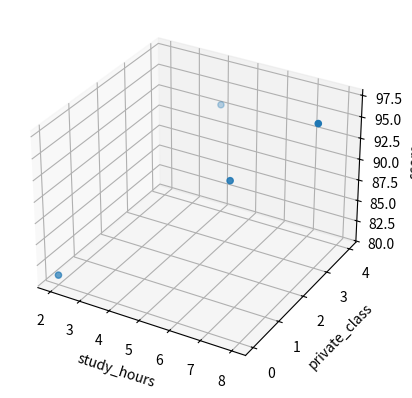

Reproduce this figure in Python.
import numpy as np
import pandas as pd
import matplotlib.pyplot as plt

# List of StudyHour X and Score Y
data = [[2, 0, 81], [4, 4, 93], [6, 2, 91], [8, 3, 97]]
x1 = [i[0] for i in data]
x2 = [i[1] for i in data]
y = [i[2] for i in data]

# Garph
ax = plt.axes(projection = '3d')
ax.set_xlabel('study_hours')
ax.set_ylabel('private_class')
ax.set_zlabel('score')
ax.dist = 11
ax.scatter(x1, x2, y)
plt.show()

# X,Y List value to Numpy array
x1_data = np.array(x1)
x2_data = np.array(x2)
y_data = np.array(y)

# Reset slope a and intercept b
a1 = 0
a2 = 0
b = 0

# Rate of Learning
lr = 0.01

# Set How repeat
epochs = 2001

# Gradient Discent Method
for i in range(epochs):     # Repeat Num of epoch
    y_pred = a1 * x1_data + a2 * x2_data + b    # equ for finding y
    error = y_data - y_pred     # equ for finding error
    a1_diff = -(2/len(x1_data)) * sum(x1_data * (error))    # Differential Function by a1
    a2_diff = -(2/len(x2_data)) * sum(x2_data * (error))  # Differential Function by a2
    b_diff = -(2/len(x1_data)) * sum(y_data - y_pred)      # Differential Function by b
    a1 = a1 - lr * a1_diff      # Update a1 by multiple Rate of Learning
    a2 = a2 - lr * a2_diff      # Update a2 by multiple Rate of Learning
    b = b - lr * b_diff
    if i % 100 == 0:
        print("epoch=%.f, slope1=%.04f, slope2=%.04f, intercept=%.04f" %(i, a1, a2, b))

